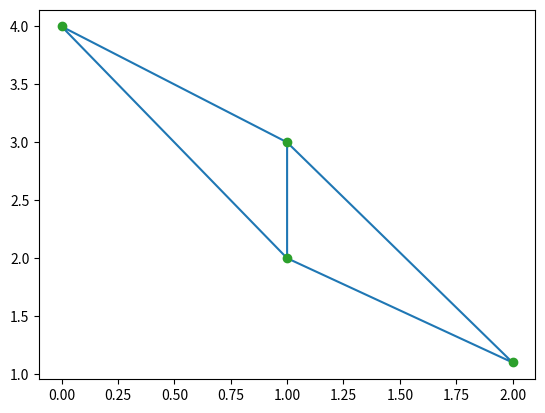

This figure's Python source:
import numpy as np
from scipy.spatial import Delaunay
points = np.array([[0, 4], [2, 1.1], [1, 3], [1, 2]])
tri = Delaunay(points)

import matplotlib.pyplot as plt
plt.triplot(points[:, 0], points[:, 1], tri.simplices.copy())
plt.plot(points[:, 0], points[:, 1], 'o')
plt.show()
